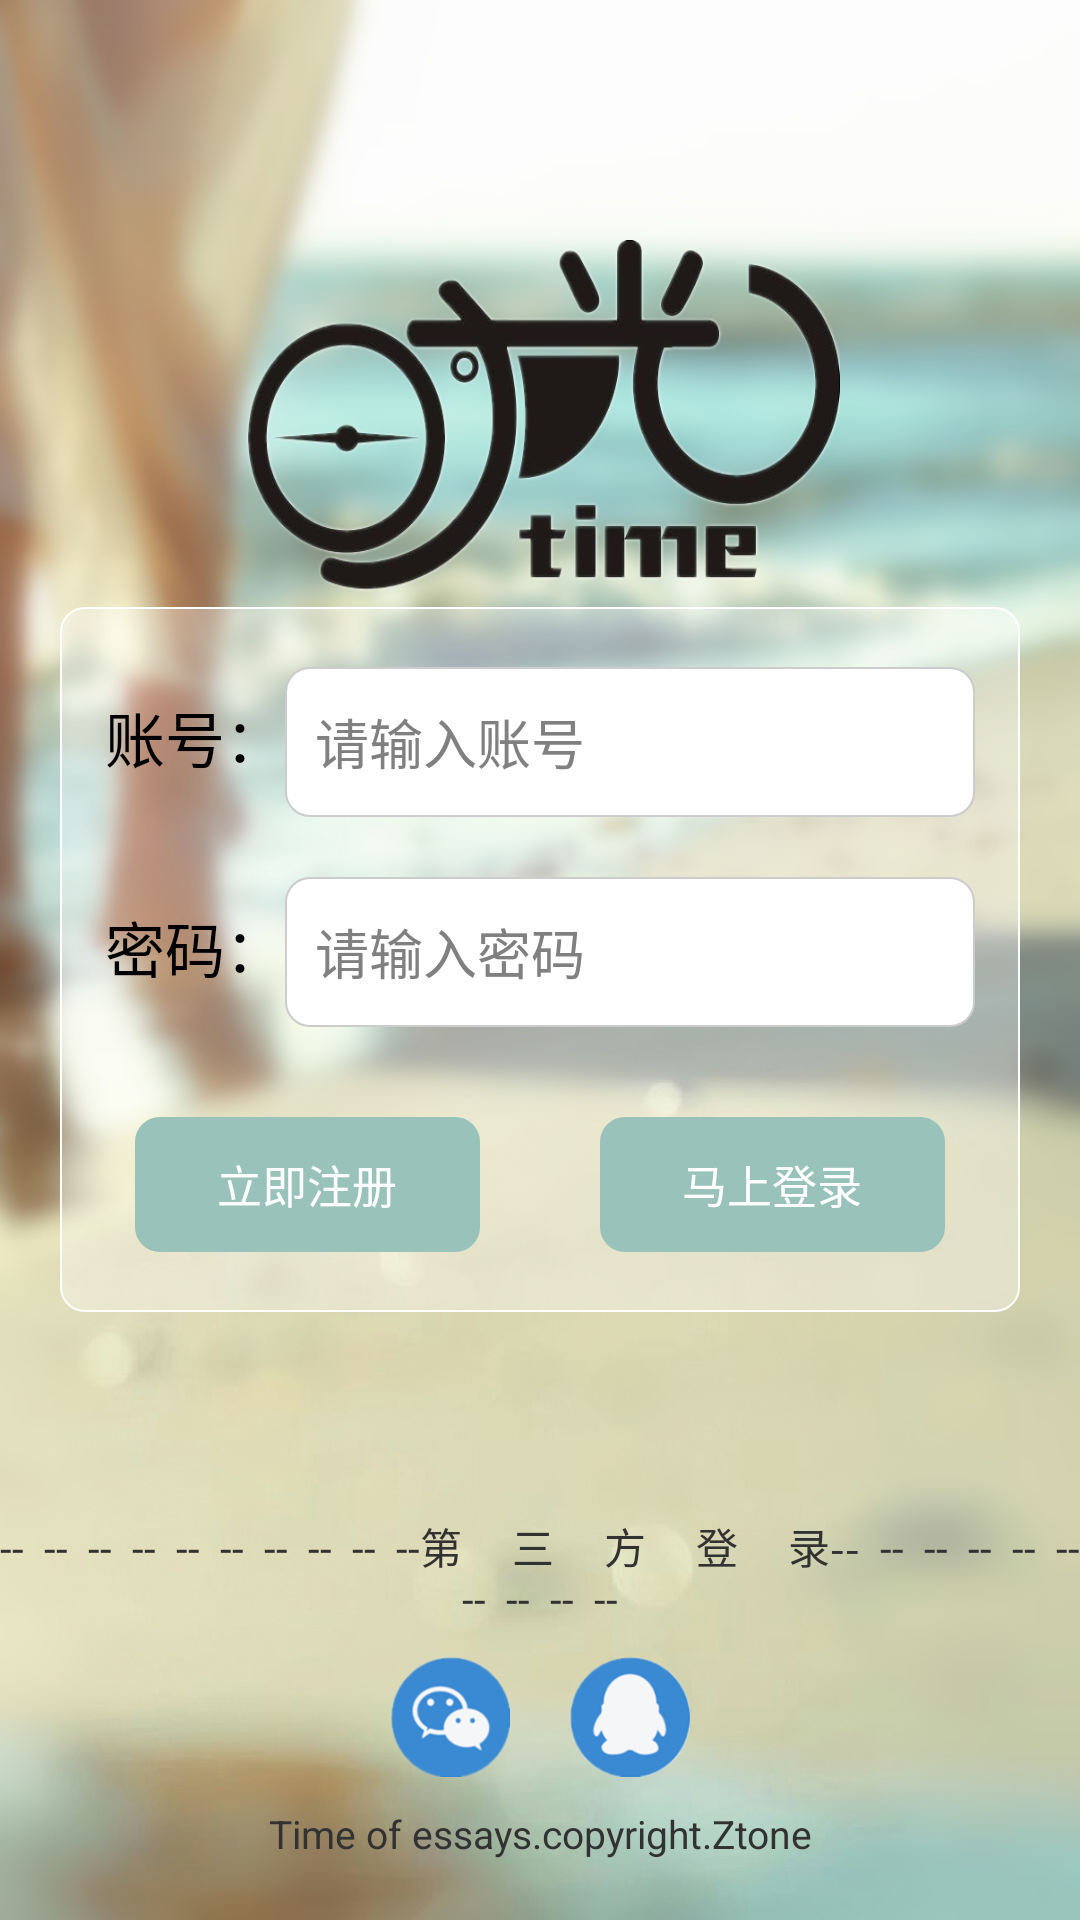

Write the Android layout XML for this screen, with the resource values it uses.
<!-- AndroidManifest.xml: application theme AppTheme -->
<!-- res/layout/login_layout.xml -->
<?xml version="1.0" encoding="utf-8"?>
<RelativeLayout xmlns:android="http://schemas.android.com/apk/res/android"
    android:layout_width="match_parent"
    android:layout_height="match_parent"
    android:background="@drawable/loginbackground1" >

    <ImageView
        android:layout_width="200dp"
        android:layout_height="120dp"
        android:layout_centerHorizontal="true"
        android:layout_marginTop="80dp"
        android:background="@drawable/logintime" />

    <LinearLayout
        android:layout_width="fill_parent"
        android:layout_height="wrap_content"
        android:layout_centerInParent="true"
        android:layout_margin="20dp"
        android:background="@drawable/login_border"
        android:orientation="vertical"
        android:paddingBottom="20dp"
        android:paddingLeft="15dp"
        android:paddingRight="15dp"
        android:paddingTop="20dp" >

        <TableLayout
            android:layout_width="fill_parent"
            android:layout_height="fill_parent"
            android:collapseColumns="2"
            android:stretchColumns="1" />

        <TableRow
            android:layout_width="fill_parent"
            android:layout_height="wrap_content" >

            <TextView
                android:layout_width="wrap_content"
                android:layout_height="wrap_content"
                android:text="账号："
                android:textColor="#000000"
                android:textSize="20sp" />

            <EditText
                android:id="@+id/login_layout_uname"
                android:layout_width="fill_parent"
                android:layout_height="50dp"
                android:background="@drawable/login_txt_bg"
                android:hint="请输入账号"
                android:padding="10dp" />
        </TableRow>

        <TableRow
            android:layout_width="fill_parent"
            android:layout_height="wrap_content"
            android:layout_marginTop="20dp" >

            <TextView
                android:layout_width="wrap_content"
                android:layout_height="wrap_content"
                android:text="密码："
                android:textColor="#000000"
                android:textSize="20sp" />

            <EditText
                android:id="@+id/login_layout_upwd"
                android:layout_width="fill_parent"
                android:layout_height="50dp"
                android:background="@drawable/login_txt_bg"
                android:hint="请输入密码"
                android:inputType="textPassword"
                android:padding="10dp" />
        </TableRow>

        <LinearLayout
            android:layout_width="fill_parent"
            android:layout_height="wrap_content"
            android:layout_marginLeft="10dp"
            android:layout_marginRight="10dp"
            android:layout_marginTop="30dp"
            android:orientation="horizontal" >

            <Button
                android:id="@+id/login_layout_btnregister"
                android:layout_width="0dp"
                android:layout_height="45dp"
                android:layout_marginRight="20dp"
                android:layout_weight="1"
                android:background="@drawable/login_btn_res"
                android:text="立即注册"
                android:textColor="#FFFFFF"
                android:textSize="15sp" />

            <Button
                android:id="@+id/login_layout_btnsubmit"
                android:layout_width="0dp"
                android:layout_height="45dp"
                android:layout_marginLeft="20dp"
                android:layout_weight="1"
                android:background="@drawable/login_btn_log"
                android:text="马上登录"
                android:textColor="#FFFFFF"
                android:textSize="15sp" />
        </LinearLayout>
    </LinearLayout>

    <TextView
        android:id="@+id/login_copyright"
        android:layout_width="fill_parent"
        android:layout_height="wrap_content"
        android:layout_alignParentBottom="true"
        android:layout_marginBottom="20dp"
        android:layout_marginTop="10dp"
        android:gravity="center_horizontal"
        android:text="Time of essays.copyright.Ztone"
        android:textSize="13sp" />

    <LinearLayout
        android:layout_width="fill_parent"
        android:layout_height="wrap_content"
        android:layout_above="@id/login_copyright"
        android:orientation="vertical" >

        <TextView
            android:layout_width="fill_parent"
            android:layout_height="wrap_content"
            android:gravity="center_horizontal"
            android:text="--  --  --  --  --  --  --  --  --  --第     三     方     登     录--  --  --  --  --  --  --  --  --  --" />

        <LinearLayout
            android:layout_width="fill_parent"
            android:layout_height="wrap_content"
            android:layout_marginTop="10dp"
            android:gravity="center_horizontal"
            android:orientation="horizontal" >

            <ImageButton
                android:layout_width="40dp"
                android:layout_height="40dp"
                android:layout_marginRight="10dp"
                android:background="@drawable/login_a" />

            <ImageButton
                android:layout_width="40dp"
                android:layout_height="40dp"
                android:layout_marginLeft="10dp"
                android:background="@drawable/login_b" />
        </LinearLayout>
    </LinearLayout>

</RelativeLayout>
<!-- resources referenced by this layout -->
<resources>
  <!-- drawable login_a: png bitmap (drawable, 12208 bytes) -->
  <!-- drawable login_b: png bitmap (drawable, 10540 bytes) -->
  <!-- drawable login_border (drawable) -->
  <?xml version="1.0" encoding="utf-8"?>
  <shape xmlns:android="http://schemas.android.com/apk/res/android" >
  <solid android:color="#55FFFFFF"/>
  <stroke android:width="0.5dp" android:color="#FFFFFF"/>
  <corners  android:radius="8sp"/>
  </shape>
  <!-- drawable login_btn_log (drawable) -->
  <?xml version="1.0" encoding="utf-8"?>
  <selector xmlns:android="http://schemas.android.com/apk/res/android" >
          <item android:state_pressed="false">
          
         <shape>
             <solid android:color="#98C2BA"/>
             <stroke android:color="#98C2BA" android:width="0.5sp"/>
             <corners android:radius="8dp"/>
         </shape>
      </item>
      <item 
          android:state_pressed="true"
          >
             <shape>
             <solid android:color="#009ACD"/>
             <stroke android:color="#009ACD" android:width="0.5sp"/>
             <corners android:radius="8dp"/>
         </shape>
      </item>
  
  </selector>
  <!-- drawable login_btn_res (drawable) -->
  <?xml version="1.0" encoding="utf-8"?>
  <selector xmlns:android="http://schemas.android.com/apk/res/android" >
      <item android:state_pressed="false">
          
         <shape>
             <solid android:color="#98C2BA"/>
             <stroke android:color="#98C2BA" android:width="0.5sp"/>
             <corners android:radius="8dp"/>
         </shape>
      </item>
      <item 
          android:state_pressed="true"
          >
             <shape>
             <solid android:color="#009ACD"/>
             <stroke android:color="#009ACD" android:width="0.5sp"/>
             <corners android:radius="8dp"/>
         </shape>
      </item>
  
  </selector>
  <!-- drawable login_txt_bg (drawable) -->
  <?xml version="1.0" encoding="utf-8"?>
  <shape xmlns:android="http://schemas.android.com/apk/res/android" >
      
      <solid android:color="#FFFFFF"/>
  <stroke android:width="0.5dp" android:color="#CCCCCC"/>
  <corners  android:radius="8sp"/>
  </shape>
  <!-- drawable loginbackground1: png bitmap (drawable, 226030 bytes) -->
  <!-- drawable logintime: png bitmap (drawable, 140717 bytes) -->
  <style name="AppTheme" parent="AppBaseTheme">
          
      </style>
  <style name="AppBaseTheme" parent="android:Theme.Light">
          
      </style>
</resources>
